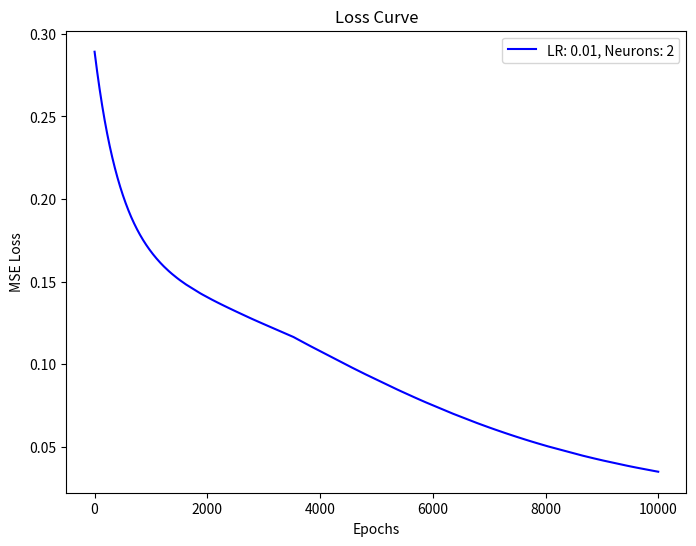
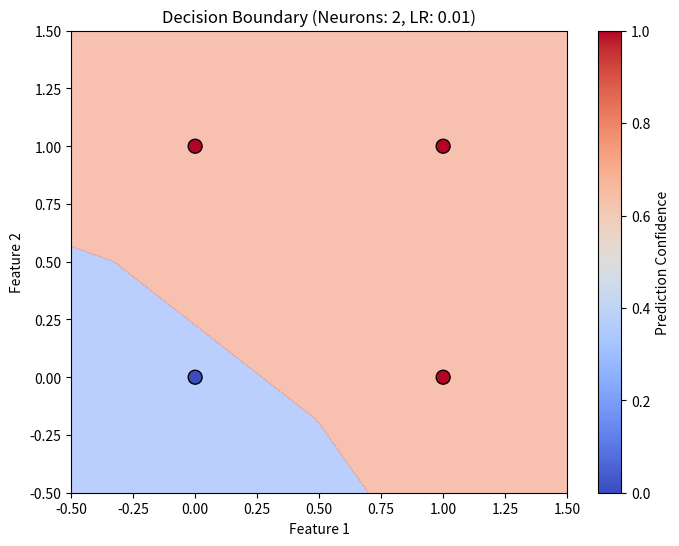
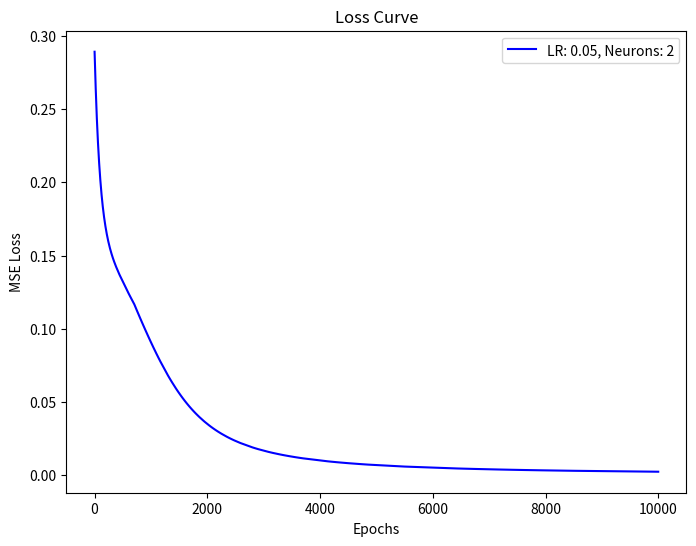
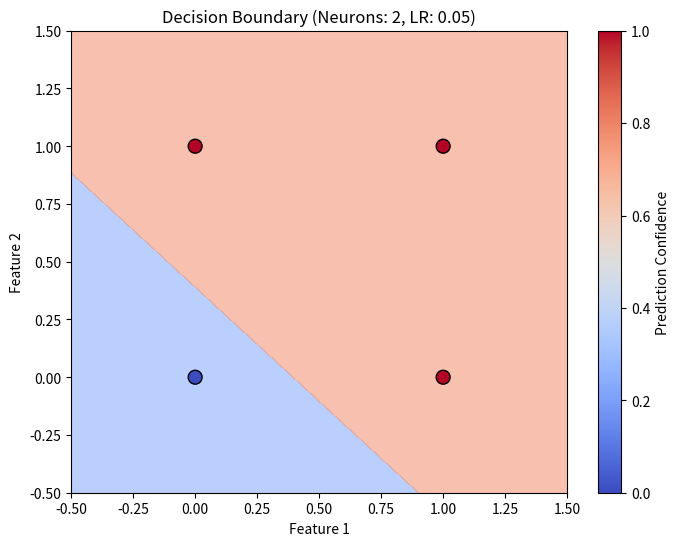
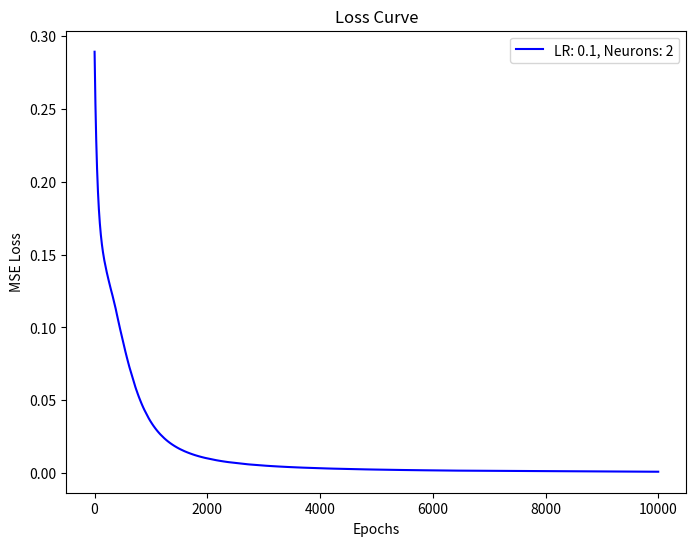
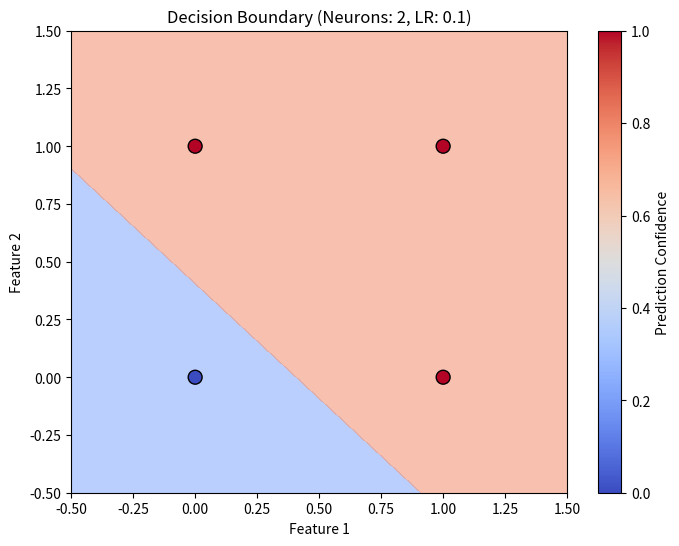
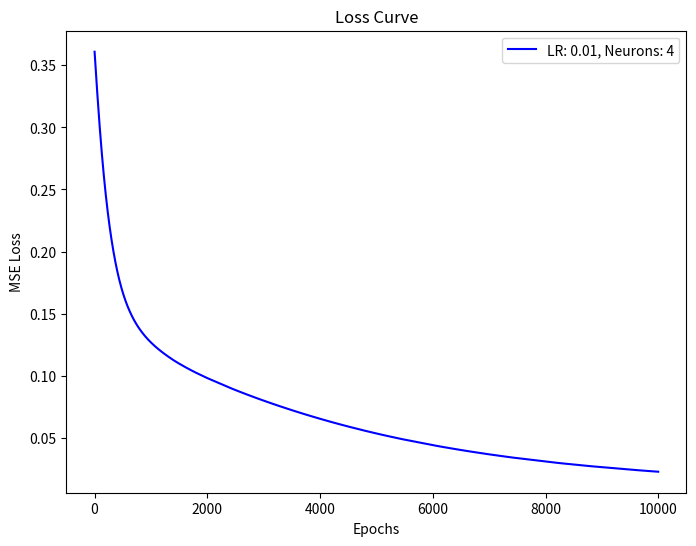
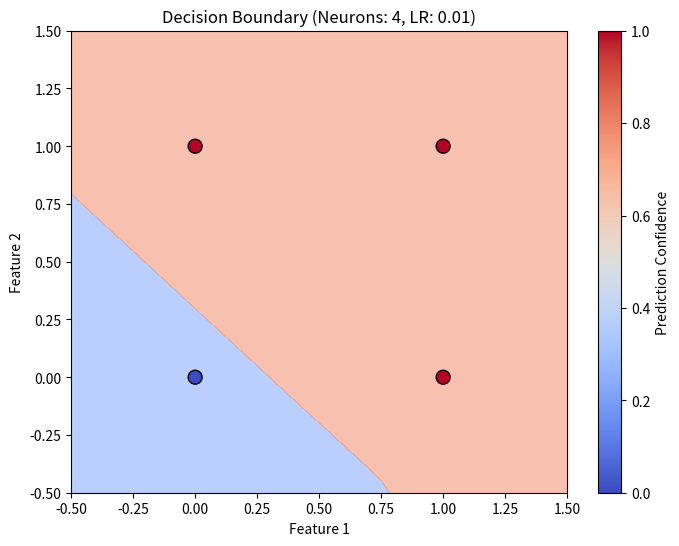
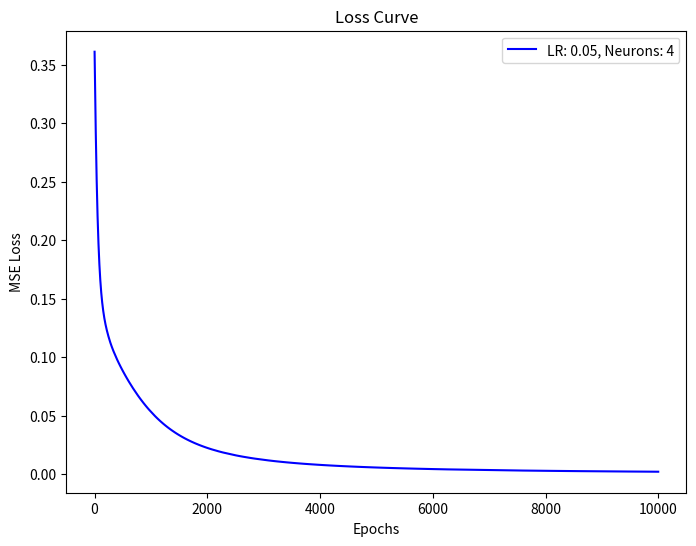
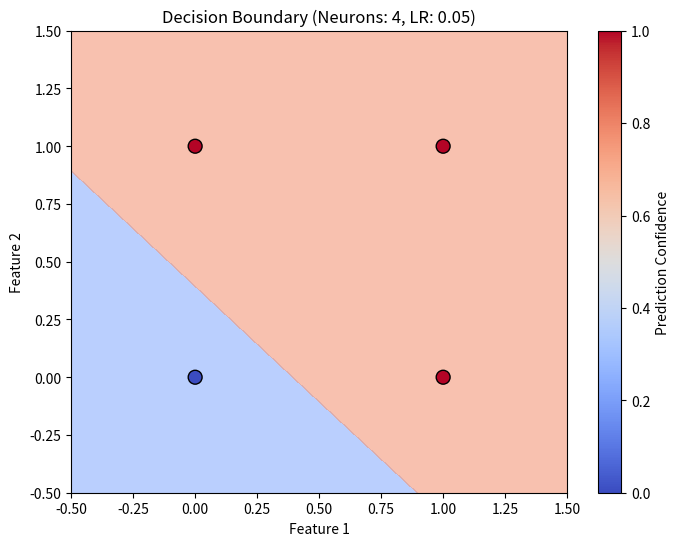
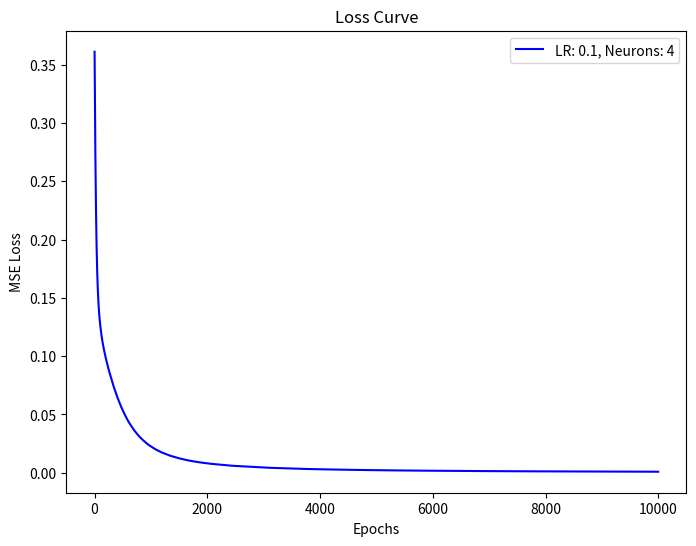
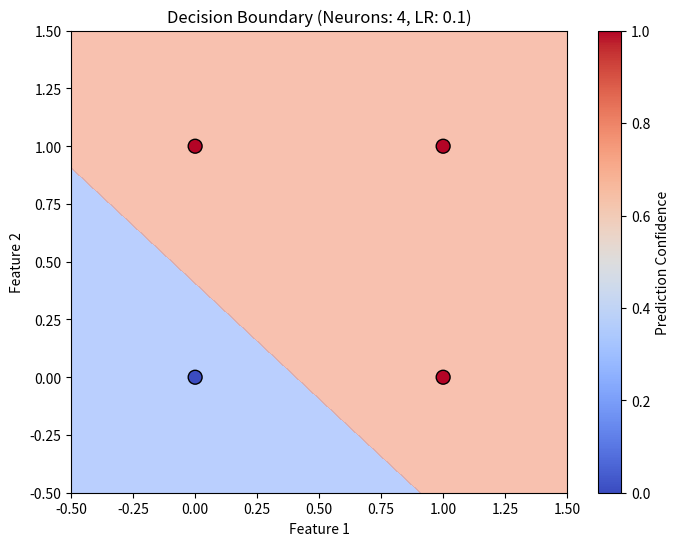
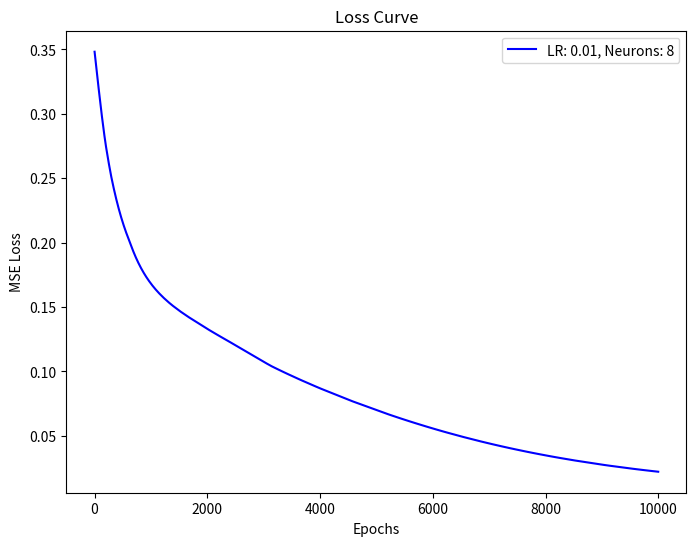
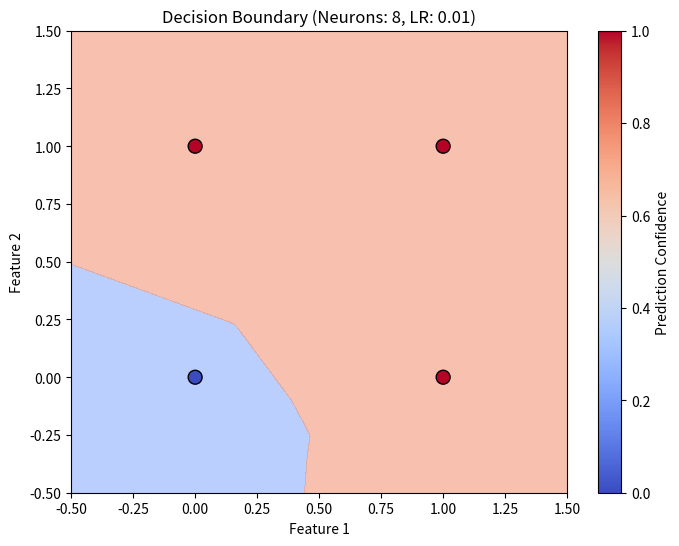
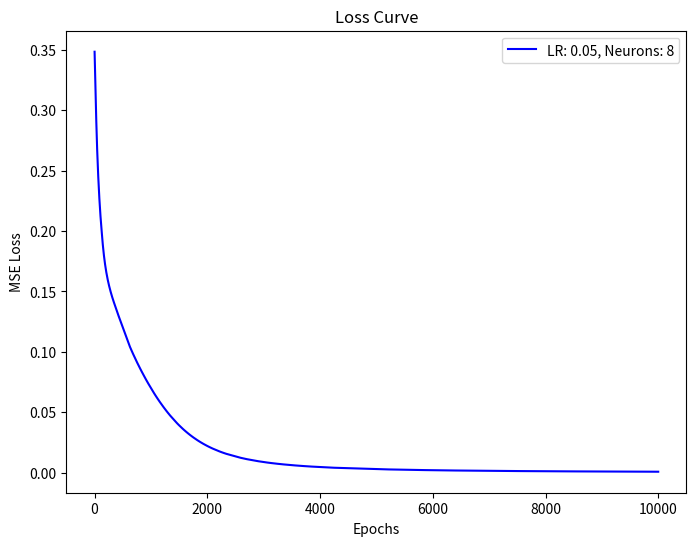
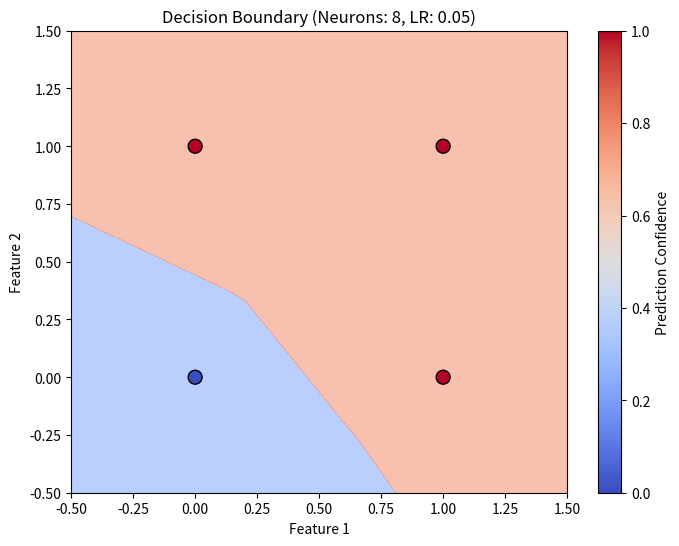

Write the Python code that produced these figures, in order.
import numpy as np
import matplotlib.pyplot as plt
from tqdm import tqdm  # For progress visualization

# Small XOR-like dataset (Input features and labels)
inputs = np.array([[0, 0], [0, 1], [1, 0], [1, 1]])
targets = np.array([[0], [1], [1], [1]])

# Activation Functions
def relu_fn(x):
    return np.maximum(0, x)

def relu_derivative_fn(x):
    return (x > 0).astype(float)

def sigmoid_fn(x):
    return 1 / (1 + np.exp(-x))

def sigmoid_derivative_fn(x):
    return x * (1 - x)

# Forward Propagation
def forward_pass(data, w1, b1, w2, b2):
    """
    Computes the forward propagation through the neural network.
    """
    hidden_linear = np.dot(data, w1) + b1  # Weighted sum for hidden layer
    hidden_activation = relu_fn(hidden_linear)  # Applying ReLU activation
    output_linear = np.dot(hidden_activation, w2) + b2  # Weighted sum for output layer
    output_activation = sigmoid_fn(output_linear)  # Applying Sigmoid activation
    return hidden_linear, hidden_activation, output_linear, output_activation

# Function to train and evaluate the model
def train_model(hidden_neurons, learning_rate, epochs=10000):
    np.random.seed(42)
    input_neurons = 2
    output_neurons = 1
    
    # Initialize weights and biases
    weights_input_hidden = np.random.randn(input_neurons, hidden_neurons) * np.sqrt(1 / input_neurons)
    bias_hidden = np.ones((1, hidden_neurons)) * 0.01
    
    weights_hidden_output = np.random.randn(hidden_neurons, output_neurons) * np.sqrt(1 / hidden_neurons)
    bias_output = np.ones((1, output_neurons)) * 0.01
    
    loss_history = []
    for epoch in tqdm(range(epochs)):
        # Forward Pass
        hidden_linear, hidden_activation, output_linear, output_activation = forward_pass(inputs, weights_input_hidden, bias_hidden, weights_hidden_output, bias_output)
        
        # Compute Loss (MSE)
        loss = np.mean((output_activation - targets) ** 2)
        loss_history.append(loss)
        
        # Backpropagation
        d_output = (output_activation - targets) * sigmoid_derivative_fn(output_activation)
        dw2 = np.dot(hidden_activation.T, d_output) / inputs.shape[0]
        db2 = np.sum(d_output, axis=0, keepdims=True) / inputs.shape[0]
        
        d_hidden = np.dot(d_output, weights_hidden_output.T) * relu_derivative_fn(hidden_linear)
        dw1 = np.dot(inputs.T, d_hidden) / inputs.shape[0]
        db1 = np.sum(d_hidden, axis=0, keepdims=True) / inputs.shape[0]
        
        # Update Weights
        weights_input_hidden -= learning_rate * dw1
        bias_hidden -= learning_rate * db1
        weights_hidden_output -= learning_rate * dw2
        bias_output -= learning_rate * db2
    
    return weights_input_hidden, bias_hidden, weights_hidden_output, bias_output, loss_history

# Function to visualize decision boundary
def plot_decision_boundary(weights_input_hidden, bias_hidden, weights_hidden_output, bias_output, title):
    x1_vals = np.linspace(-0.5, 1.5, 100)
    x2_vals = np.linspace(-0.5, 1.5, 100)
    xx1, xx2 = np.meshgrid(x1_vals, x2_vals)
    grid_points = np.c_[xx1.ravel(), xx2.ravel()]
    
    _, hidden_activation, _, grid_predictions = forward_pass(grid_points, weights_input_hidden, bias_hidden, weights_hidden_output, bias_output)
    grid_predictions = grid_predictions.reshape(xx1.shape)
    
    plt.figure(figsize=(8, 6))
    plt.contourf(xx1, xx2, grid_predictions, levels=[0, 0.5, 1], alpha=0.6, cmap="coolwarm")
    plt.scatter(inputs[:, 0], inputs[:, 1], c=targets.ravel(), edgecolors="k", cmap="coolwarm", s=100)
    plt.title(title)
    plt.xlabel("Feature 1")
    plt.ylabel("Feature 2")
    plt.colorbar(label="Prediction Confidence")
    plt.show()

# Hyperparameter Tuning Experiments
hidden_sizes = [2, 4, 8]
learning_rates = [0.01, 0.05, 0.1]

for hidden_neurons in hidden_sizes:
    for lr in learning_rates:
        print(f"Training with {hidden_neurons} hidden neurons and learning rate {lr}")
        w1, b1, w2, b2, loss_hist = train_model(hidden_neurons, lr)
        
        # Plot Loss Curve
        plt.figure(figsize=(8, 6))
        plt.plot(loss_hist, label=f"LR: {lr}, Neurons: {hidden_neurons}", color='b')
        plt.xlabel("Epochs")
        plt.ylabel("MSE Loss")
        plt.title("Loss Curve")
        plt.legend()
        plt.show()
        
        # Plot Decision Boundary
        plot_decision_boundary(w1, b1, w2, b2, f"Decision Boundary (Neurons: {hidden_neurons}, LR: {lr})")
